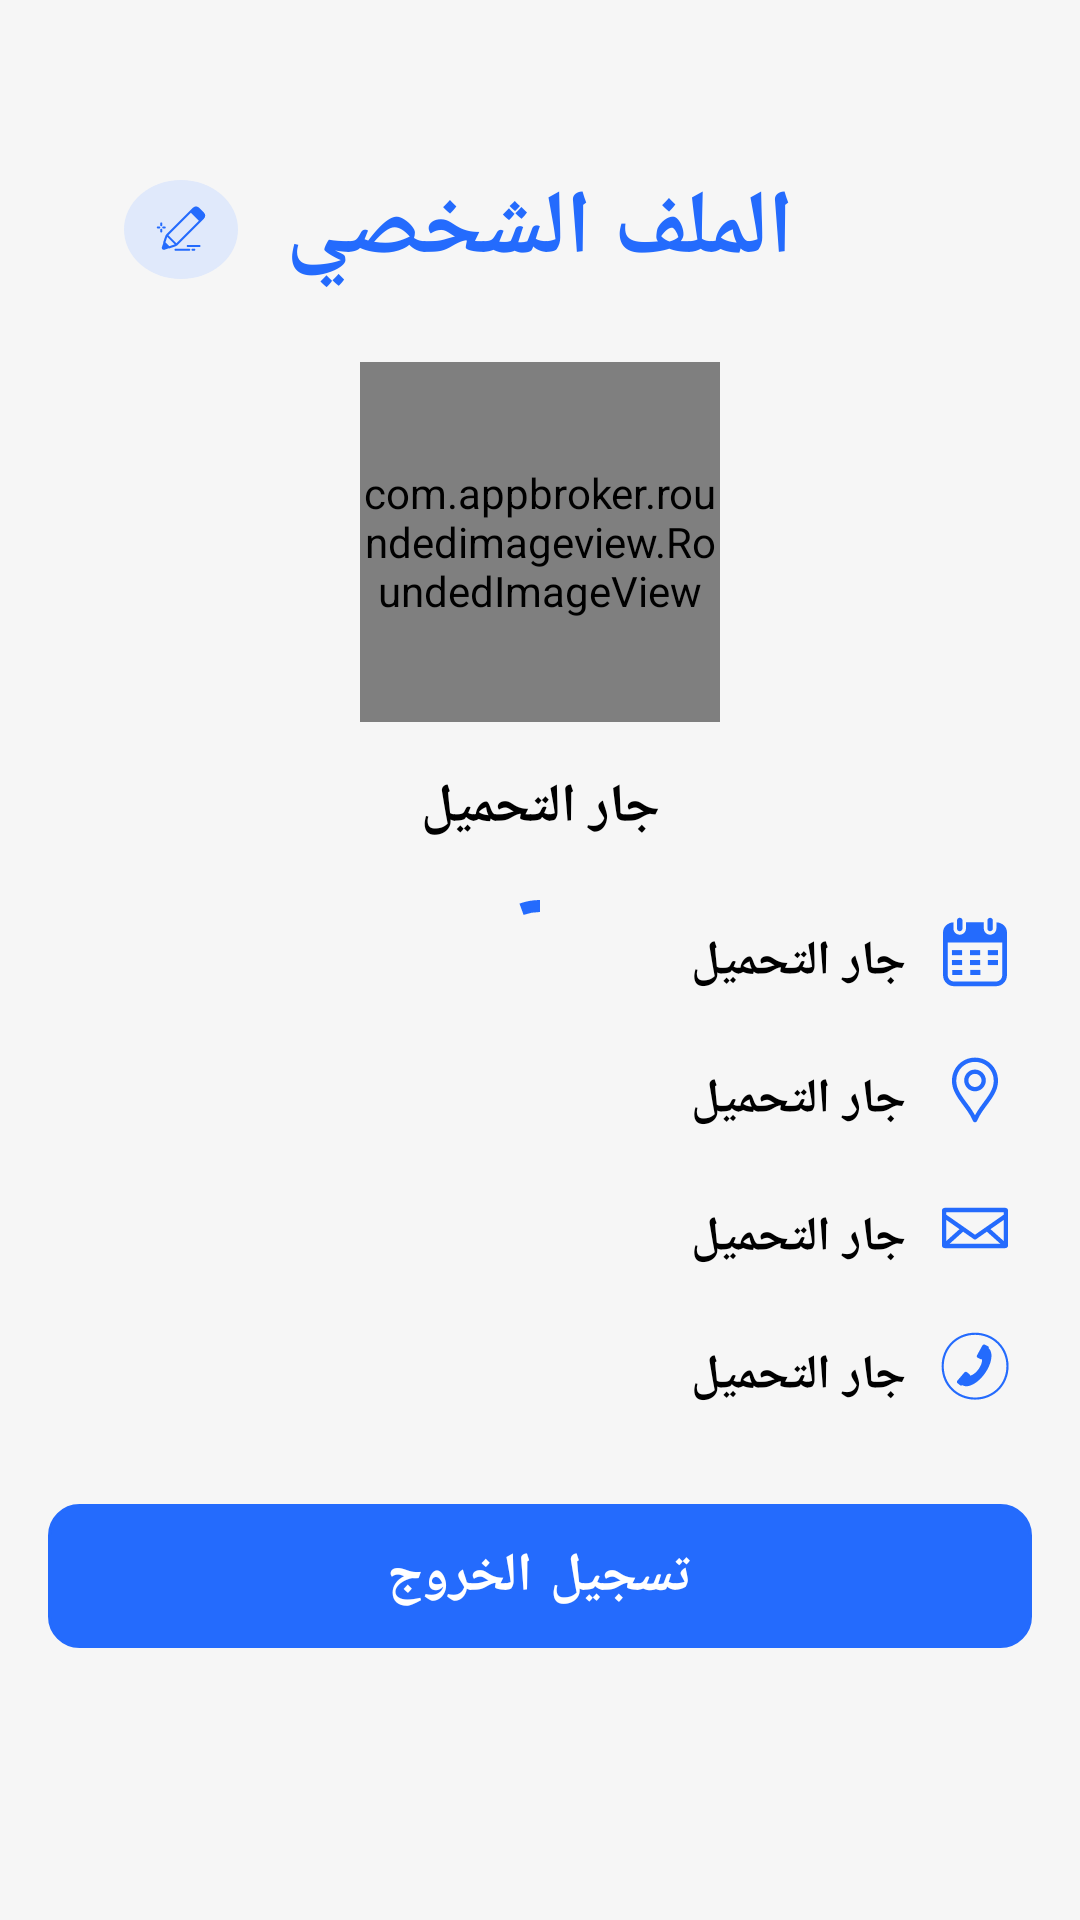

Here is an Android app screen rendered from its layout file. Give the layout XML and the strings, colors and styles it references.
<!-- AndroidManifest.xml: application theme Theme.PalliativeCare -->
<!-- res/layout/fragment_doctor_profile.xml -->
<?xml version="1.0" encoding="utf-8"?>
<androidx.constraintlayout.widget.ConstraintLayout xmlns:android="http://schemas.android.com/apk/res/android"
    xmlns:app="http://schemas.android.com/apk/res-auto"
    xmlns:tools="http://schemas.android.com/tools"
    android:layout_width="match_parent"
    android:background="@color/background_color"
    android:layout_height="match_parent"
    tools:context=".doctor.ui.doctor_profile.DoctorProfileFragment">

    <com.google.android.material.progressindicator.CircularProgressIndicator
        android:id="@+id/dialog2"
        android:layout_width="wrap_content"
        android:layout_height="wrap_content"
        android:indeterminate="true"
        app:layout_constraintBottom_toBottomOf="parent"
        app:layout_constraintEnd_toEndOf="parent"
        app:layout_constraintStart_toStartOf="parent"
        app:layout_constraintTop_toTopOf="parent" />

    <com.google.android.material.button.MaterialButton
        android:id="@+id/btnLogout"
        android:layout_width="0dp"
        android:layout_height="wrap_content"
        android:layout_marginStart="16dp"
        android:layout_marginTop="32dp"
        android:layout_marginEnd="16dp"
        android:background="@drawable/round_button"
        android:padding="5dp"
        android:text="تسجيل الخروج"
        android:textSize="18sp"
        android:textStyle="bold"
        app:layout_constraintEnd_toEndOf="parent"
        app:layout_constraintStart_toStartOf="parent"
        app:layout_constraintTop_toBottomOf="@+id/txtUserPhone" />

    <TextView
        android:id="@+id/textView16"
        android:layout_width="wrap_content"
        android:layout_height="wrap_content"
        android:layout_marginTop="?attr/actionBarSize"
        android:text="الملف الشخصي"
        android:textColor="@color/Primary_color"
        android:textSize="30sp"
        android:textStyle="bold"
        app:layout_constraintEnd_toEndOf="parent"
        app:layout_constraintStart_toStartOf="parent"
        app:layout_constraintTop_toTopOf="parent" />

    <com.appbroker.roundedimageview.RoundedImageView
        android:id="@+id/userPhoto"
        android:layout_width="120dp"
        android:layout_height="120dp"
        android:layout_marginTop="24dp"
        android:src="@drawable/user_image"
        app:layout_constraintEnd_toEndOf="parent"
        app:layout_constraintStart_toStartOf="parent"
        app:layout_constraintTop_toBottomOf="@+id/textView16"
        app:radius="100dp"/>

    <TextView
        android:id="@+id/txtUsername"
        android:layout_width="wrap_content"
        android:layout_height="wrap_content"
        android:layout_marginTop="16dp"
        android:text="جار التحميل"
        android:textColor="@color/black"
        android:textSize="18sp"
        android:textStyle="bold"
        app:layout_constraintEnd_toEndOf="@+id/userPhoto"
        app:layout_constraintStart_toStartOf="@+id/userPhoto"
        app:layout_constraintTop_toBottomOf="@+id/userPhoto" />

    <ImageView
        android:id="@+id/imageView7"
        android:layout_width="wrap_content"
        android:layout_height="wrap_content"
        android:layout_marginTop="24dp"
        android:layout_marginEnd="20dp"
        android:src="@drawable/ic_calendar"
        app:layout_constraintEnd_toEndOf="parent"
        app:layout_constraintTop_toBottomOf="@+id/txtUsername" />

    <TextView
        android:id="@+id/txtUserDate"
        android:layout_width="wrap_content"
        android:layout_height="wrap_content"
        android:layout_marginEnd="8dp"
        android:text="جار التحميل"
        android:textColor="@color/black"
        android:textSize="16sp"
        android:textStyle="bold"
        app:layout_constraintBottom_toBottomOf="@+id/imageView7"
        app:layout_constraintEnd_toStartOf="@+id/imageView7"
        app:layout_constraintTop_toTopOf="@+id/imageView7" />

    <ImageView
        android:id="@+id/imageView8"
        android:layout_width="wrap_content"
        android:layout_height="wrap_content"
        android:layout_marginTop="16dp"
        android:layout_marginEnd="20dp"
        android:src="@drawable/ic_addres"
        app:layout_constraintEnd_toEndOf="parent"
        app:layout_constraintTop_toBottomOf="@+id/imageView7" />

    <TextView
        android:id="@+id/txtUserLocation"
        android:layout_width="wrap_content"
        android:layout_height="wrap_content"
        android:layout_marginEnd="8dp"
        android:text="جار التحميل"
        android:textColor="@color/black"
        android:textSize="16sp"
        android:textStyle="bold"
        app:layout_constraintBottom_toBottomOf="@+id/imageView8"
        app:layout_constraintEnd_toStartOf="@+id/imageView8"
        app:layout_constraintTop_toTopOf="@+id/imageView8" />

    <ImageView
        android:id="@+id/imageView9"
        android:layout_width="wrap_content"
        android:layout_height="wrap_content"
        android:layout_marginTop="16dp"
        android:layout_marginEnd="20dp"
        android:src="@drawable/ic_email"
        app:layout_constraintEnd_toEndOf="parent"
        app:layout_constraintTop_toBottomOf="@+id/imageView8" />

    <TextView
        android:id="@+id/txtUserEmail"
        android:layout_width="wrap_content"
        android:layout_height="wrap_content"
        android:layout_marginEnd="8dp"
        android:text="جار التحميل"
        android:textColor="@color/black"
        android:textSize="16sp"
        android:textStyle="bold"
        app:layout_constraintBottom_toBottomOf="@+id/imageView9"
        app:layout_constraintEnd_toStartOf="@+id/imageView9"
        app:layout_constraintTop_toTopOf="@+id/imageView9" />

    <ImageView
        android:id="@+id/imageView10"
        android:layout_width="wrap_content"
        android:layout_height="wrap_content"
        android:layout_marginTop="16dp"
        android:layout_marginEnd="20dp"
        android:src="@drawable/ic_phone"
        app:layout_constraintEnd_toEndOf="parent"
        app:layout_constraintTop_toBottomOf="@+id/imageView9" />

    <TextView
        android:id="@+id/txtUserPhone"
        android:layout_width="wrap_content"
        android:layout_height="wrap_content"
        android:layout_marginEnd="8dp"
        android:text="جار التحميل"
        android:textColor="@color/black"
        android:textSize="16sp"
        android:textStyle="bold"
        app:layout_constraintBottom_toBottomOf="@+id/imageView10"
        app:layout_constraintEnd_toStartOf="@+id/imageView10"
        app:layout_constraintTop_toTopOf="@+id/imageView10" />

    <ImageView
        android:id="@+id/editProfile"
        android:layout_width="wrap_content"
        android:layout_height="wrap_content"
        android:layout_marginEnd="16dp"
        android:background="@drawable/back_icon"
        android:paddingStart="5dp"
        android:paddingTop="5dp"
        android:paddingEnd="5dp"
        android:src="@drawable/ic_edit"
        app:layout_constraintBottom_toBottomOf="@+id/textView16"
        app:layout_constraintEnd_toStartOf="@+id/textView16"
        app:layout_constraintTop_toTopOf="@+id/textView16" />


</androidx.constraintlayout.widget.ConstraintLayout>
<!-- resources referenced by this layout -->
<resources>
  <color name="Primary_color">#246BFD</color>
  <color name="background_color">#f6f6f6</color>
  <color name="black">#FF000000</color>
  <!-- drawable back_icon (drawable) -->
  <?xml version="1.0" encoding="utf-8"?>
  <shape xmlns:android="http://schemas.android.com/apk/res/android" android:shape="oval">
      <solid android:color="#E0E9FB"/>
  
  </shape>
  <!-- drawable ic_addres (drawable) -->
  <vector android:height="30dp" android:viewportHeight="700"
      android:viewportWidth="700" android:width="30dp" xmlns:android="http://schemas.android.com/apk/res/android">
      <path android:fillColor="@color/Primary_color" android:pathData="m349.82,28c-78.89,-0.52 -151.48,52.05 -172.9,131.6 -4.87,18.06 -6.03,35.79 -5.95,52.5 0.3,60.23 32.44,111.43 67.9,160.47 35.45,49.04 74.81,96.78 95.55,148.23 1.68,4.16 4.96,7.47 9.1,9.2 4.14,1.73 8.8,1.73 12.94,0 4.14,-1.73 7.42,-5.04 9.1,-9.2 20.74,-51.45 60.1,-99.18 95.55,-148.23 35.45,-49.04 67.6,-100.25 67.9,-160.47 0.09,-16.71 -1.08,-34.44 -5.95,-52.5 -21.42,-79.55 -94.01,-132.12 -172.9,-131.6h-0.35zM349.82,61.6h0.35c63.95,-0.55 122.88,41.9 140.35,106.75 3.8,14.11 4.98,28.68 4.9,43.57 -0.24,48.13 -27.1,93.32 -61.6,141.05 -27.99,38.72 -59.98,78.63 -83.82,123.38 -23.84,-44.74 -55.84,-84.66 -83.82,-123.38 -34.5,-47.73 -61.36,-92.93 -61.6,-141.05 -0.07,-14.9 1.1,-29.46 4.9,-43.57 17.47,-64.86 76.4,-107.3 140.35,-106.75zM349.47,120.93c-46.55,-0.06 -83.71,38.03 -83.65,84.52 0.06,46.49 37.27,84.64 83.82,84.7 46.55,0.06 84.76,-38.03 84.7,-84.52 -0.06,-46.49 -38.32,-84.64 -84.88,-84.7zM349.47,154.52c28.38,0.04 51.06,22.76 51.1,51.1 0.04,28.34 -22.54,50.78 -50.93,50.75 -28.38,-0.04 -51.06,-22.58 -51.1,-50.93 -0.04,-28.34 22.54,-50.96 50.93,-50.93z"/>
  </vector>
  <!-- drawable ic_email (drawable) -->
  <vector android:height="30dp" android:viewportHeight="700"
      android:viewportWidth="700" android:width="30dp" xmlns:android="http://schemas.android.com/apk/res/android">
      <path android:fillColor="@color/Primary_color" android:pathData="m114.98,123.2c-11.98,0 -22.57,10.07 -22.57,22.4v268.8c0,12.33 10.59,22.4 22.57,22.4h470.05c11.98,0 22.57,-10.07 22.57,-22.4v-268.8c0,-12.33 -10.59,-22.4 -22.57,-22.4zM126,156.8h448v19.25l-224,156.27 -224,-156.27zM126,216.82 L229.25,288.92 126,381.67v-164.85zM574,216.82v164.85l-103.25,-92.75 103.25,-72.1zM257.6,308.7 L340.38,366.45c2.82,1.97 6.18,3.03 9.63,3.03s6.8,-1.05 9.63,-3.03l82.77,-57.75 105.35,94.5h-395.5l105.35,-94.5z"/>
  </vector>
  <!-- drawable round_button (drawable) -->
  <?xml version="1.0" encoding="utf-8"?>
  <shape xmlns:android="http://schemas.android.com/apk/res/android">
    <stroke android:color="@color/Primary_color" android:width="1dp"/>
    <corners android:radius="10dp"/>
  </shape>
  <style name="Theme.PalliativeCare" parent="Theme.MaterialComponents.DayNight.NoActionBar">
          
          <item name="colorPrimary">@color/Primary_color</item>
          <item name="colorPrimaryVariant">@color/Primary_color</item>
          <item name="colorOnPrimary">@color/white</item>
          
          <item name="colorSecondary">@color/teal_200</item>
          <item name="colorSecondaryVariant">@color/teal_700</item>
          <item name="colorOnSecondary">@color/white</item>
          
          <item name="android:statusBarColor">?attr/colorPrimaryVariant</item>
          
          <item name="fontFamily">@font/arabic_font</item>
      </style>
  <color name="white">#FFFFFFFF</color>
  <color name="teal_200">#FF03DAC5</color>
  <color name="teal_700">#FF018786</color>
</resources>
